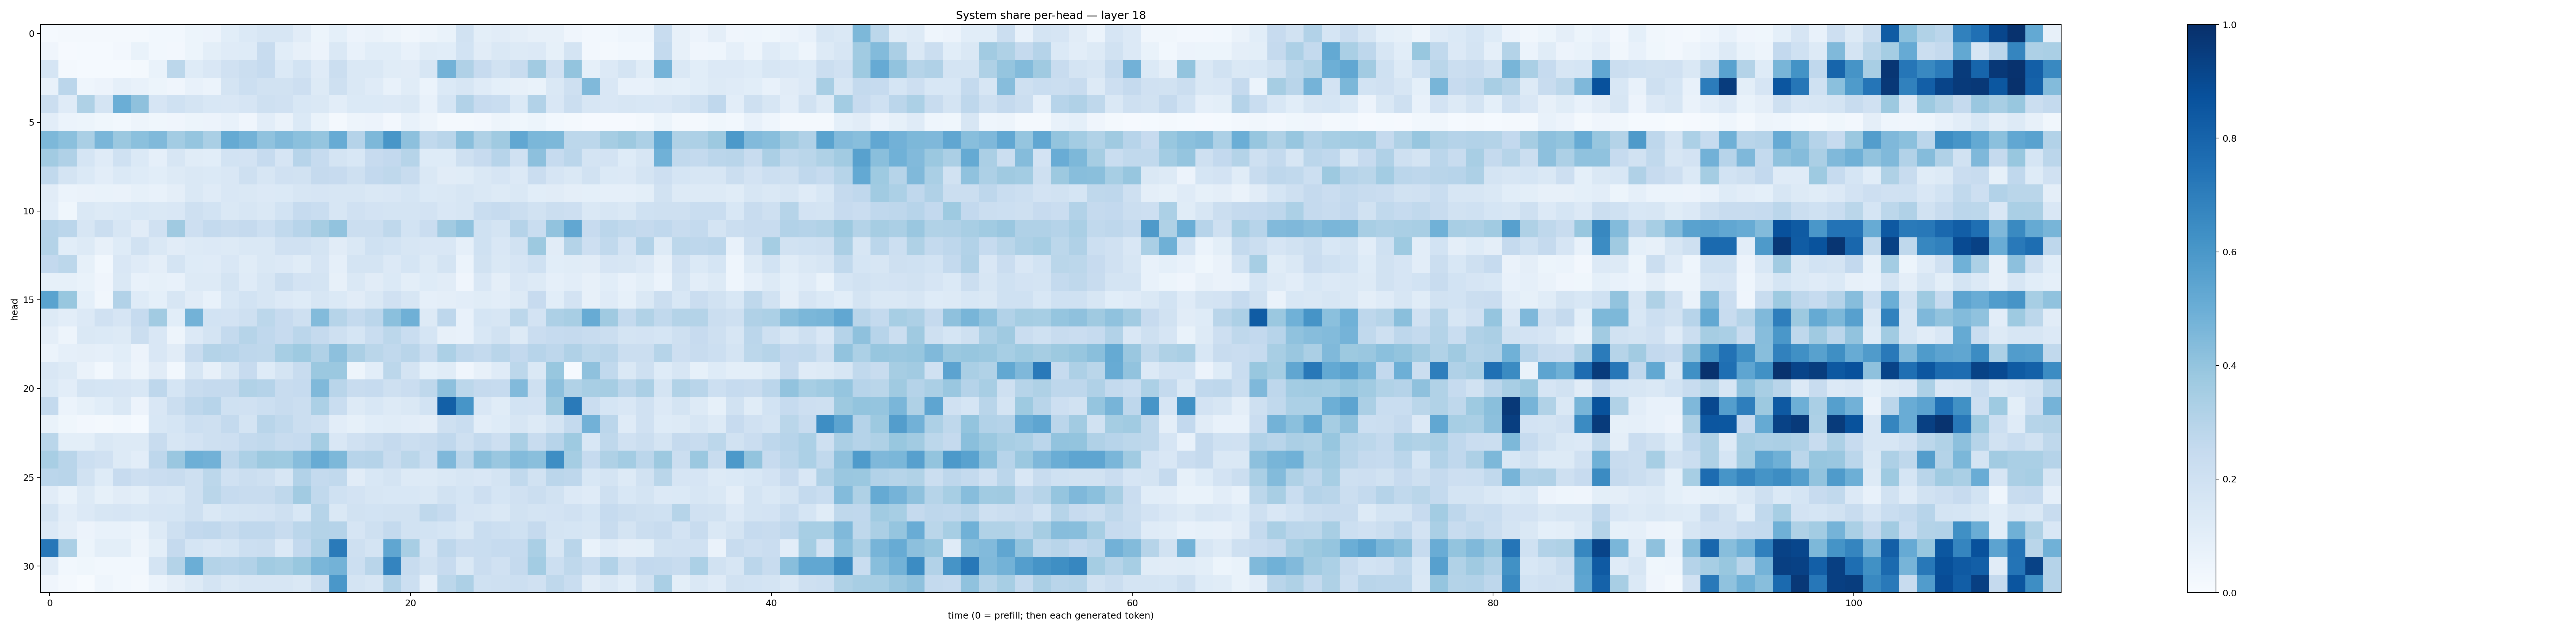

The file beside this chart, header and first rows:
0.014613964, 0.016464977, 0.017580394, 0.022638809, 0.018586555, 0.022483144, 0.02762077, 0.02735396, 0.050985433, 0.055720642, 0.10813054, 0.13691425, 0.16034706, 0.16051307, 0.1106454, 0.05093386, 0.09164434, 0.056580562, 0.06547226, 0.04870813, 0.03265658, 0.04878151, 0.06640741, 0.19346984
0.04238, 0.01133, 0.01504, 0.0148, 0.02577, 0.06982, 0.02883, 0.02366, 0.05436, 0.09856, 0.1175, 0.1238, 0.2392, 0.1093, 0.07821, 0.05606, 0.1462, 0.07275, 0.1086, 0.1065, 0.07783, 0.1161, 0.1088, 0.1848
0.1701, 0.0157, 0.01185, 0.01483, 0.01463, 0.01805, 0.06893, 0.2794, 0.1223, 0.1518, 0.1978, 0.2261, 0.2492, 0.1401, 0.1858, 0.1185, 0.2224, 0.1474, 0.1428, 0.1145, 0.1132, 0.1597, 0.4795, 0.3166
0.07169, 0.2851, 0.04546, 0.05636, 0.08954, 0.07679, 0.05113, 0.0418, 0.07295, 0.06233, 0.1744, 0.2179, 0.1883, 0.1914, 0.2114, 0.132, 0.2032, 0.1431, 0.1202, 0.07313, 0.1168, 0.06176, 0.1369, 0.1577
0.2237, 0.1189, 0.3233, 0.1744, 0.4994, 0.4105, 0.1672, 0.2025, 0.1793, 0.1545, 0.1519, 0.1645, 0.2109, 0.1973, 0.1542, 0.143, 0.1029, 0.1368, 0.138, 0.1361, 0.1426, 0.07378, 0.1697, 0.3109
0.1043, 0.05965, 0.05442, 0.0359, 0.02776, 0.05011, 0.03823, 0.04241, 0.05352, 0.05823, 0.07191, 0.04245, 0.1032, 0.0635, 0.1379, 0.06773, 0.0161, 0.049, 0.05709, 0.02427, 0.07604, 0.04721, 0.01709, 0.01671
0.4551, 0.4184, 0.3361, 0.4647, 0.3826, 0.4193, 0.4484, 0.3585, 0.3979, 0.3393, 0.5159, 0.4783, 0.4083, 0.4464, 0.4208, 0.3975, 0.5085, 0.3014, 0.4535, 0.602, 0.4167, 0.2626, 0.2917, 0.4236
0.3623, 0.3179, 0.1705, 0.1187, 0.201, 0.1394, 0.08763, 0.1639, 0.117, 0.1072, 0.1838, 0.1815, 0.2471, 0.1662, 0.2936, 0.2491, 0.1733, 0.154, 0.2444, 0.2582, 0.3006, 0.1223, 0.122, 0.2045
0.2655, 0.1767, 0.1374, 0.1047, 0.1386, 0.1221, 0.1073, 0.1304, 0.1409, 0.1389, 0.1497, 0.2086, 0.1611, 0.1967, 0.1925, 0.251, 0.2449, 0.2085, 0.2584, 0.2715, 0.2394, 0.1484, 0.1104, 0.1163
0.113, 0.06185, 0.06571, 0.067, 0.06348, 0.08498, 0.07606, 0.09516, 0.1462, 0.1174, 0.1494, 0.1429, 0.135, 0.1402, 0.1627, 0.1653, 0.1569, 0.1627, 0.1455, 0.1523, 0.1695, 0.1369, 0.1417, 0.1636
0.1041, 0.03719, 0.1449, 0.1252, 0.1392, 0.1539, 0.1458, 0.1488, 0.2048, 0.1854, 0.1483, 0.1586, 0.1438, 0.1838, 0.2487, 0.2305, 0.1607, 0.1969, 0.1835, 0.1759, 0.1784, 0.1821, 0.1521, 0.1634
0.3036, 0.2827, 0.1617, 0.221, 0.1625, 0.11, 0.1954, 0.37, 0.212, 0.2557, 0.2349, 0.2526, 0.2174, 0.2654, 0.2958, 0.3507, 0.4056, 0.2261, 0.2236, 0.2704, 0.1841, 0.2272, 0.3624, 0.4094
0.3053, 0.1058, 0.1265, 0.08121, 0.1218, 0.1875, 0.1424, 0.1121, 0.1293, 0.1331, 0.1297, 0.1415, 0.1479, 0.1963, 0.1957, 0.1732, 0.1129, 0.1407, 0.2011, 0.1855, 0.1612, 0.1488, 0.1491, 0.0868
0.2613, 0.2784, 0.08292, 0.02823, 0.1499, 0.1183, 0.09582, 0.1783, 0.1221, 0.1209, 0.1501, 0.1137, 0.1444, 0.1358, 0.1134, 0.1663, 0.0898, 0.1743, 0.1742, 0.135, 0.17, 0.125, 0.1792, 0.06006
0.08542, 0.08545, 0.06723, 0.04281, 0.1417, 0.07496, 0.08447, 0.07154, 0.1306, 0.1284, 0.1773, 0.1181, 0.1584, 0.2203, 0.1811, 0.1765, 0.07956, 0.1459, 0.113, 0.1397, 0.1007, 0.1216, 0.1129, 0.0423
0.5473, 0.3871, 0.09367, 0.03419, 0.3099, 0.1215, 0.09136, 0.1623, 0.1121, 0.0764, 0.1527, 0.1848, 0.1587, 0.1355, 0.1242, 0.1584, 0.1391, 0.111, 0.1444, 0.1969, 0.1623, 0.08747, 0.09569, 0.1025
0.1252, 0.1052, 0.1336, 0.1975, 0.1663, 0.2481, 0.3605, 0.1058, 0.4781, 0.1851, 0.1809, 0.204, 0.2791, 0.2458, 0.2047, 0.4379, 0.3002, 0.2549, 0.2839, 0.4193, 0.4894, 0.1276, 0.2756, 0.07504
0.09415, 0.04864, 0.1419, 0.137, 0.1312, 0.2235, 0.1488, 0.04908, 0.1348, 0.1764, 0.2543, 0.3003, 0.2664, 0.2453, 0.2826, 0.2503, 0.2081, 0.1694, 0.2328, 0.2775, 0.2338, 0.1699, 0.07845, 0.07139
0.06158, 0.08607, 0.0972, 0.08907, 0.107, 0.05792, 0.1486, 0.1094, 0.2354, 0.3079, 0.2949, 0.2736, 0.2726, 0.3474, 0.3728, 0.3172, 0.4157, 0.3325, 0.2864, 0.2654, 0.2896, 0.2342, 0.3288, 0.2762
0.1507, 0.1305, 0.06346, 0.02914, 0.08659, 0.04972, 0.1111, 0.03017, 0.1625, 0.07835, 0.1585, 0.2424, 0.1246, 0.1767, 0.2392, 0.3799, 0.3795, 0.0506, 0.1028, 0.2797, 0.1744, 0.09317, 0.114, 0.04043
0.1381, 0.1038, 0.1736, 0.1691, 0.1662, 0.1554, 0.277, 0.1687, 0.2382, 0.2531, 0.2512, 0.3129, 0.3014, 0.2384, 0.2467, 0.4475, 0.2892, 0.2372, 0.249, 0.2093, 0.2278, 0.2706, 0.4156, 0.2791
0.2553, 0.06078, 0.0823, 0.1079, 0.1413, 0.05612, 0.1516, 0.2193, 0.2752, 0.2931, 0.1996, 0.1972, 0.2183, 0.24, 0.2213, 0.331, 0.2324, 0.1274, 0.153, 0.1253, 0.1436, 0.1841, 0.8158, 0.6089
0.06931, 0.03896, 0.02454, 0.02262, 0.02966, 0.01384, 0.1537, 0.1708, 0.2163, 0.2038, 0.2542, 0.1744, 0.2895, 0.264, 0.2234, 0.2098, 0.1042, 0.08204, 0.1087, 0.1159, 0.1036, 0.09631, 0.2037, 0.2327
0.2856, 0.09872, 0.09868, 0.1417, 0.1254, 0.1273, 0.2384, 0.1621, 0.182, 0.2102, 0.2135, 0.2575, 0.262, 0.236, 0.2463, 0.352, 0.1513, 0.1957, 0.2243, 0.2519, 0.2234, 0.2397, 0.266, 0.2056
0.3423, 0.2891, 0.2187, 0.1977, 0.129, 0.1043, 0.2759, 0.3836, 0.4956, 0.4818, 0.2766, 0.3287, 0.3758, 0.3749, 0.4323, 0.5117, 0.4538, 0.2942, 0.3016, 0.2396, 0.2868, 0.2321, 0.4513, 0.2849
0.2824, 0.2914, 0.1942, 0.1236, 0.2428, 0.2136, 0.2272, 0.2397, 0.2106, 0.2798, 0.1955, 0.2233, 0.2083, 0.1578, 0.311, 0.2569, 0.2618, 0.112, 0.1548, 0.1746, 0.132, 0.1291, 0.1445, 0.1572
0.1108, 0.06872, 0.1263, 0.08394, 0.1097, 0.09845, 0.1512, 0.1435, 0.2094, 0.2864, 0.2486, 0.2353, 0.2413, 0.2729, 0.3612, 0.2655, 0.1999, 0.1818, 0.1618, 0.1536, 0.1556, 0.1426, 0.1942, 0.1688
0.1796, 0.1041, 0.1367, 0.1627, 0.1679, 0.1529, 0.1654, 0.1682, 0.2092, 0.1471, 0.1716, 0.1751, 0.1798, 0.204, 0.1531, 0.2976, 0.1445, 0.1902, 0.1859, 0.1881, 0.1879, 0.2697, 0.2491, 0.1663
0.1346, 0.09385, 0.05644, 0.07486, 0.07085, 0.05927, 0.1276, 0.2107, 0.2594, 0.2688, 0.2361, 0.2658, 0.269, 0.238, 0.2838, 0.307, 0.3029, 0.1668, 0.2107, 0.256, 0.1909, 0.1836, 0.17, 0.1443
0.7251, 0.3328, 0.05156, 0.09867, 0.09887, 0.05064, 0.101, 0.2519, 0.1691, 0.1518, 0.1683, 0.2186, 0.2206, 0.1333, 0.2607, 0.3281, 0.7124, 0.2049, 0.1763, 0.5323, 0.3401, 0.1658, 0.2756, 0.2277
0.1121, 0.0284, 0.03614, 0.02819, 0.02927, 0.03077, 0.1784, 0.3064, 0.4985, 0.3053, 0.2943, 0.312, 0.3642, 0.3544, 0.3881, 0.4636, 0.4784, 0.2185, 0.2926, 0.6744, 0.2414, 0.1915, 0.2444, 0.1428
0.04265, 0.02237, 0.007779, 0.04315, 0.02893, 0.01897, 0.06234, 0.09493, 0.1298, 0.1741, 0.1433, 0.1586, 0.1582, 0.1573, 0.1414, 0.2237, 0.599, 0.1748, 0.1606, 0.3099, 0.2172, 0.08815, 0.2811, 0.3278
